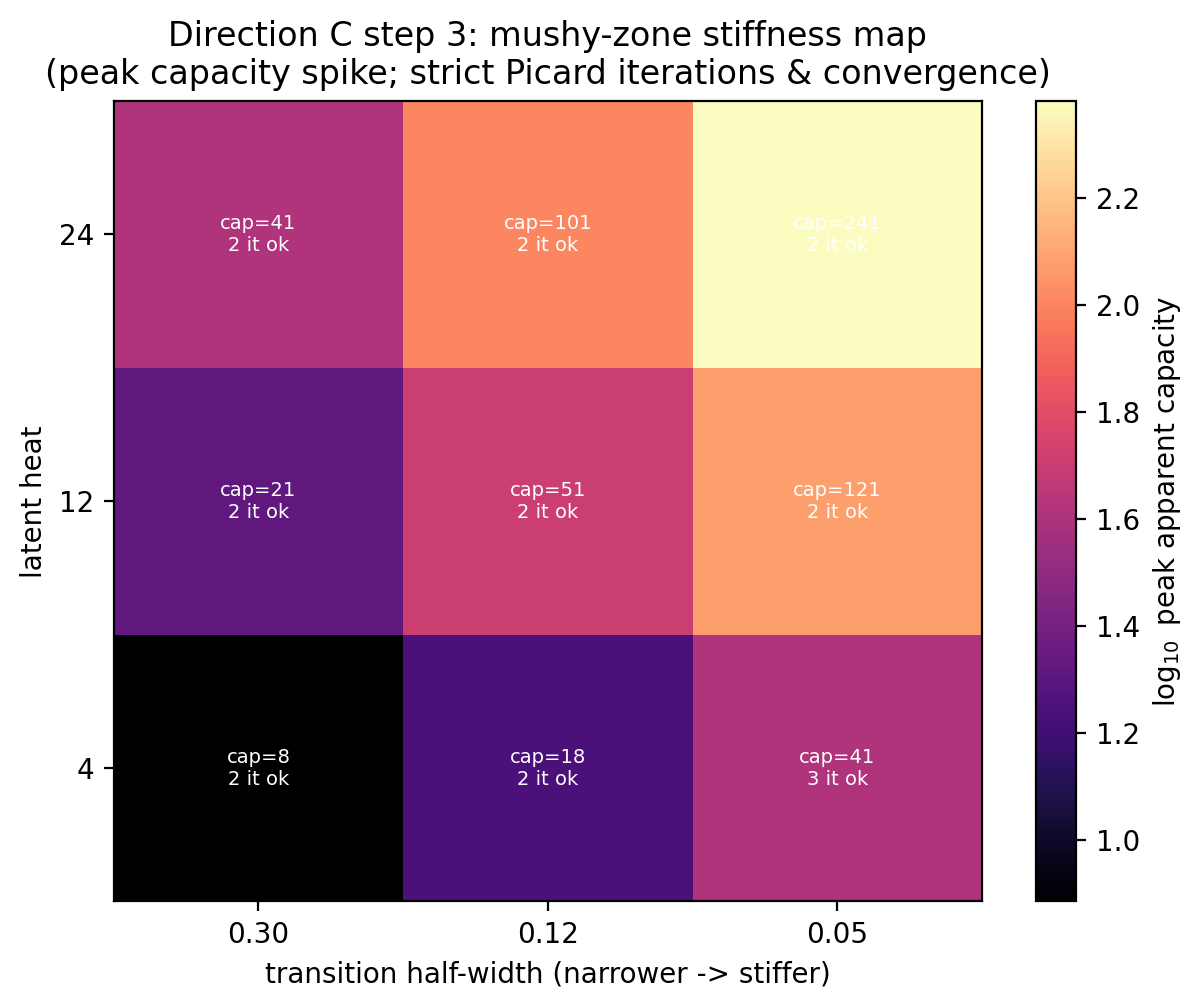

Data behind this chart, as committed beside it:
latent_heat, transition_half_width, analytic_peak_capacity, sampled_peak_capacity, resolved, max_iters, failed_steps, converged
4.0, 0.3, 7.667, 7.667, True, 2, 0, True
4.0, 0.12, 17.67, 17.67, True, 2, 0, True
4.0, 0.05, 41.0, 41.0, True, 3, 0, True
12.0, 0.3, 21.0, 21.0, True, 2, 0, True
12.0, 0.12, 51.0, 51.0, True, 2, 0, True
12.0, 0.05, 121.0, 121.0, True, 2, 0, True
24.0, 0.3, 41.0, 41.0, True, 2, 0, True
24.0, 0.12, 101.0, 101.0, True, 2, 0, True
24.0, 0.05, 241.0, 241.0, True, 2, 0, True
